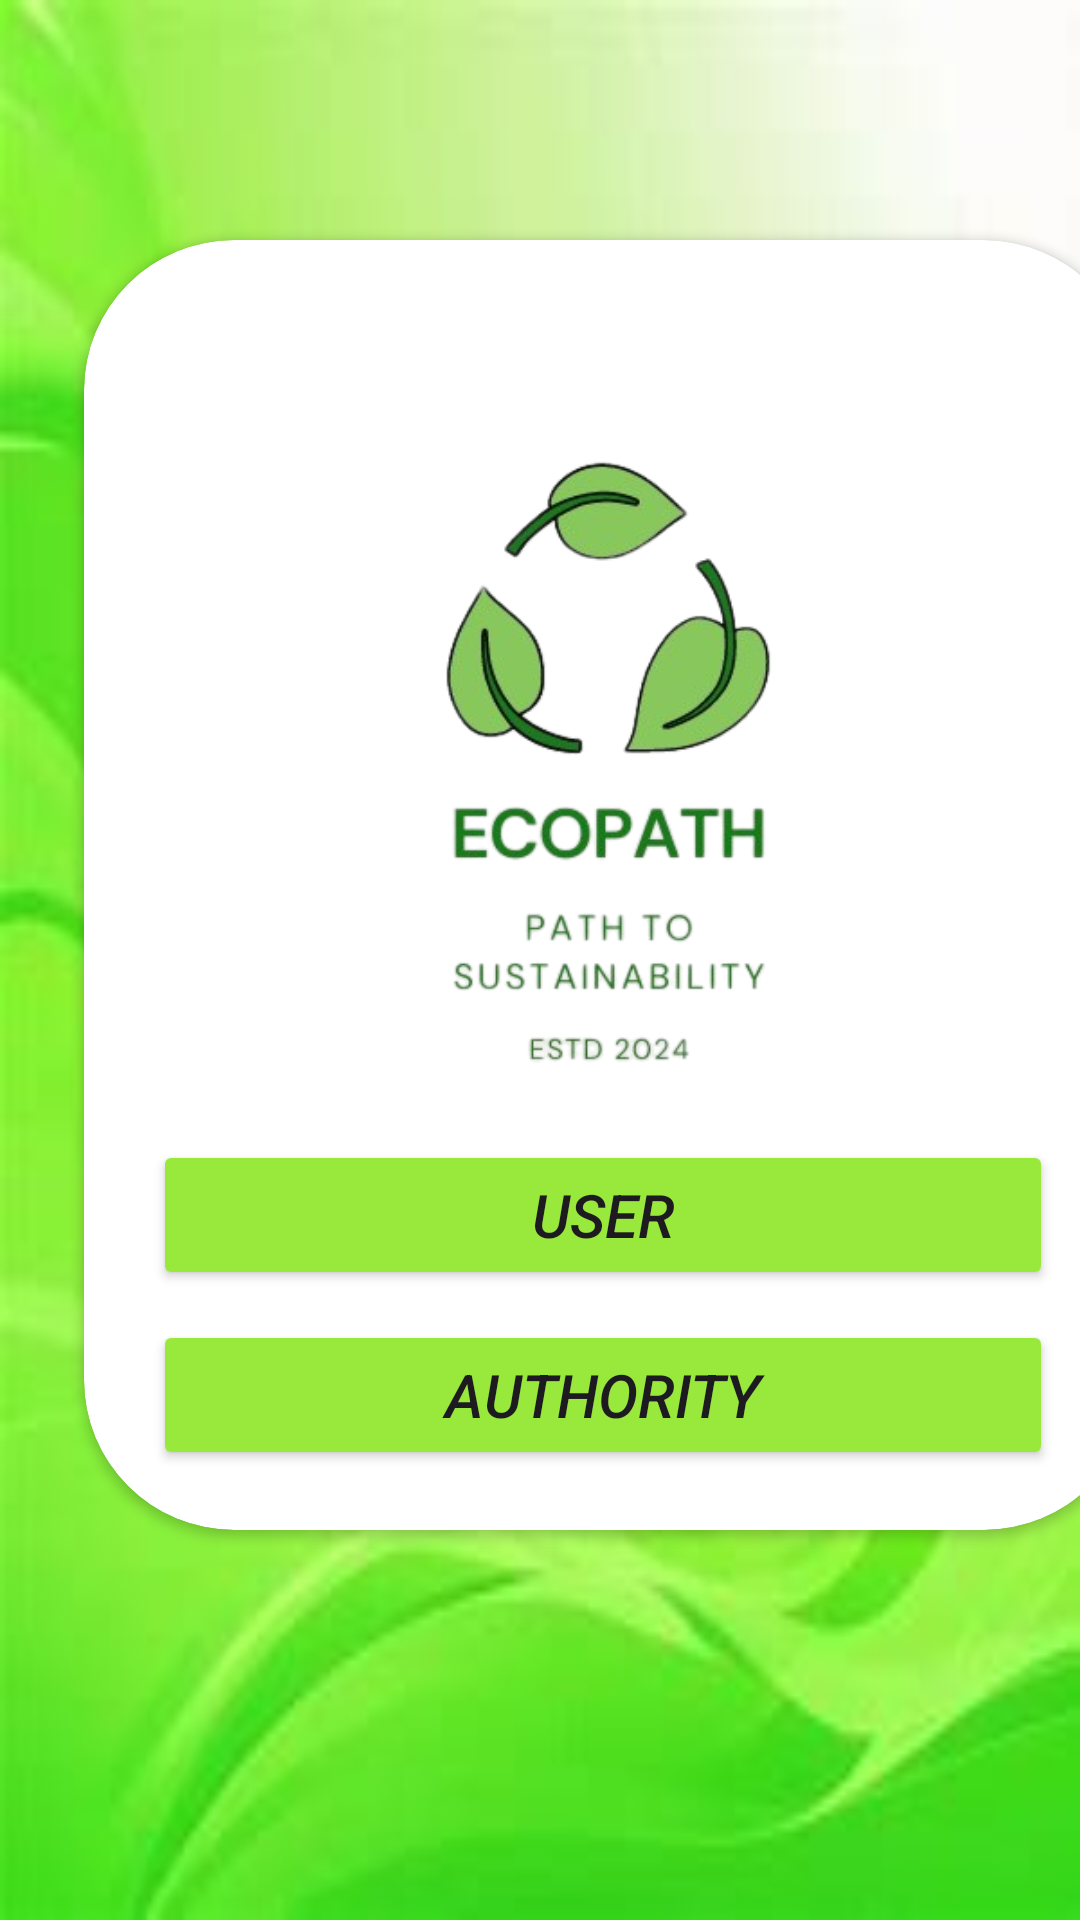

Produce the Android XML layout that renders to this screen, including the resource entries it uses.
<!-- AndroidManifest.xml: application theme Theme.EcoPath_project -->
<!-- res/layout/activity_main.xml -->
<?xml version="1.0" encoding="utf-8"?>
<LinearLayout xmlns:android="http://schemas.android.com/apk/res/android"
    xmlns:app="http://schemas.android.com/apk/res-auto"
    xmlns:tools="http://schemas.android.com/tools"
    android:id="@+id/main"
    android:layout_width="match_parent"
    android:orientation="vertical"
    android:layout_height="match_parent"
    android:background="@drawable/hackathon_bg"
    tools:context=".MainActivity" >

    <androidx.cardview.widget.CardView
        android:layout_width="350dp"
        android:layout_height="430dp"
        android:layout_marginLeft="28dp"
        android:layout_marginTop="80dp"
        android:backgroundTint="#FFFFFF"
        app:cardCornerRadius="50dp"
        tools:layout_editor_absoluteX="55dp"
        tools:layout_editor_absoluteY="94dp">

        <Button
            android:id="@+id/button1"
            android:layout_width="300dp"
            android:layout_height="50dp"
            android:layout_marginLeft="23dp"
            android:layout_marginTop="300dp"
            android:backgroundTint="#99E93D"
            android:text="User"
            android:textSize="20dp"
            android:textStyle="italic" />


        <Button
            android:id="@+id/button2"
            android:layout_width="300dp"
            android:layout_height="50dp"
            android:layout_marginLeft="23dp"
            android:layout_marginTop="360dp"
            android:backgroundTint="#99E93D"
            android:text="Authority"
            android:textSize="20dp"
            android:textStyle="italic" />

        <ImageView
            android:id="@+id/imageView"
            android:layout_width="match_parent"
            android:layout_height="300dp"
            app:srcCompat="@drawable/logo" />
    </androidx.cardview.widget.CardView>

</LinearLayout>
<!-- resources referenced by this layout -->
<resources>
  <!-- drawable hackathon_bg: jpeg bitmap (drawable, 4098 bytes) -->
  <!-- drawable logo: png bitmap (drawable, 68477 bytes) -->
  <style name="Theme.EcoPath_project" parent="Base.Theme.EcoPath_project" />
  <style name="Base.Theme.EcoPath_project" parent="Theme.Material3.DayNight.NoActionBar">
          
          
      </style>
</resources>
